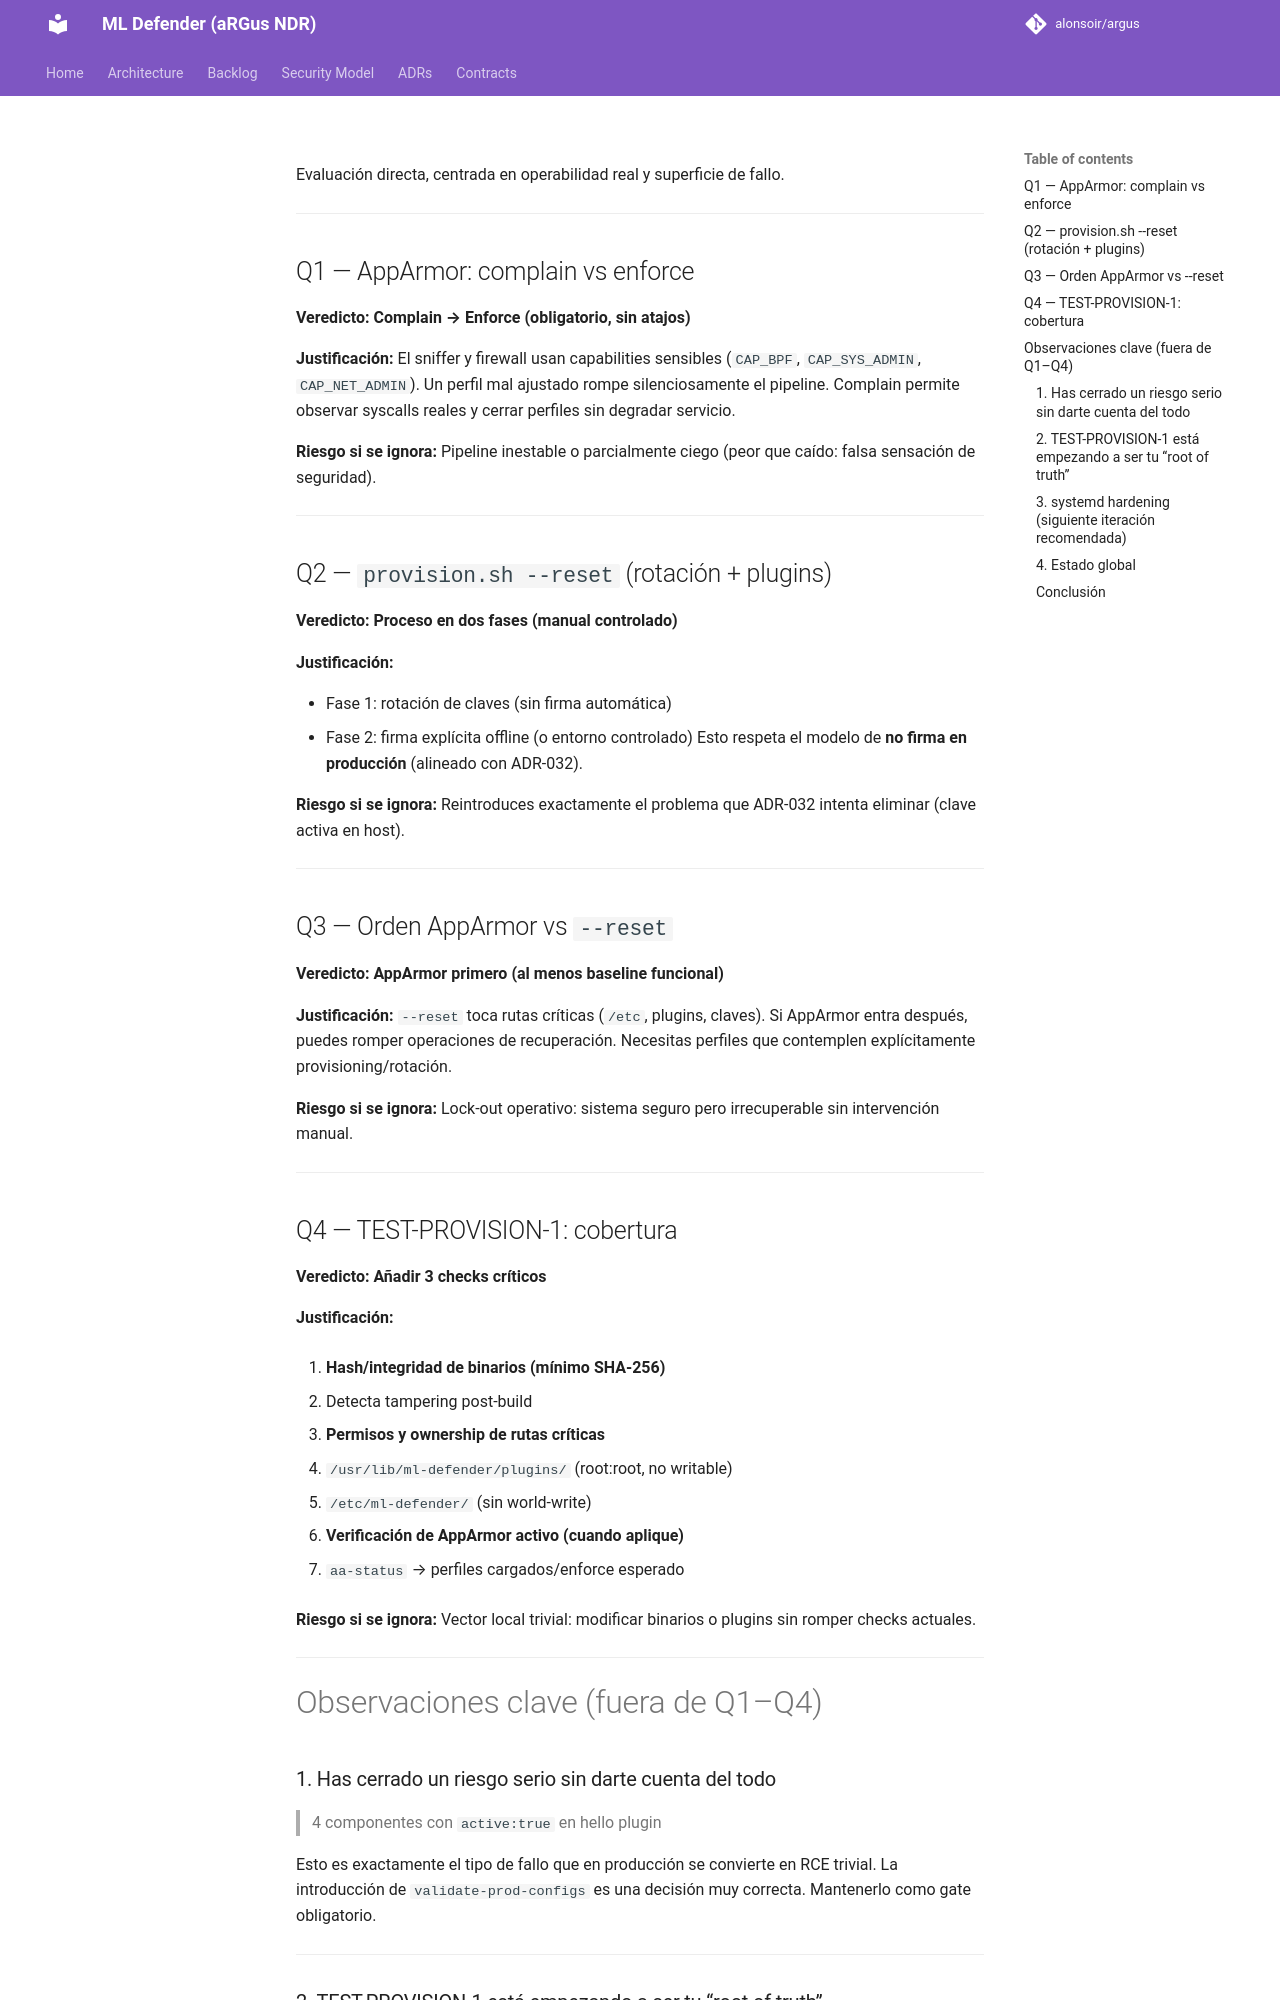

repository: alonsoir/argus · page: council/Consejo de Sabios — DAY 115 Cierre-respuesta-CHATGPT5/index.html · generator: mkdocs

Evaluación directa, centrada en operabilidad real y superficie de fallo.

---

## Q1 — AppArmor: complain vs enforce

**Veredicto:** **Complain → Enforce (obligatorio, sin atajos)**

**Justificación:**
El sniffer y firewall usan capabilities sensibles (`CAP_BPF`, `CAP_SYS_ADMIN`, `CAP_NET_ADMIN`). Un perfil mal ajustado rompe silenciosamente el pipeline. Complain permite observar syscalls reales y cerrar perfiles sin degradar servicio.

**Riesgo si se ignora:**
Pipeline inestable o parcialmente ciego (peor que caído: falsa sensación de seguridad).

---

## Q2 — `provision.sh --reset` (rotación + plugins)

**Veredicto:** **Proceso en dos fases (manual controlado)**

**Justificación:**

* Fase 1: rotación de claves (sin firma automática)
* Fase 2: firma explícita offline (o entorno controlado)
  Esto respeta el modelo de **no firma en producción** (alineado con ADR-032).

**Riesgo si se ignora:**
Reintroduces exactamente el problema que ADR-032 intenta eliminar (clave activa en host).

---

## Q3 — Orden AppArmor vs `--reset`

**Veredicto:** **AppArmor primero (al menos baseline funcional)**

**Justificación:**
`--reset` toca rutas críticas (`/etc`, plugins, claves). Si AppArmor entra después, puedes romper operaciones de recuperación. Necesitas perfiles que contemplen explícitamente provisioning/rotación.

**Riesgo si se ignora:**
Lock-out operativo: sistema seguro pero irrecuperable sin intervención manual.

---

## Q4 — TEST-PROVISION-1: cobertura

**Veredicto:** **Añadir 3 checks críticos**

**Justificación:**

1. **Hash/integridad de binarios (mínimo SHA-256)**

   * Detecta tampering post-build

2. **Permisos y ownership de rutas críticas**

   * `/usr/lib/ml-defender/plugins/` (root:root, no writable)
   * `/etc/ml-defender/` (sin world-write)

3. **Verificación de AppArmor activo (cuando aplique)**

   * `aa-status` → perfiles cargados/enforce esperado

**Riesgo si se ignora:**
Vector local trivial: modificar binarios o plugins sin romper checks actuales.

---

# Observaciones clave (fuera de Q1–Q4)
